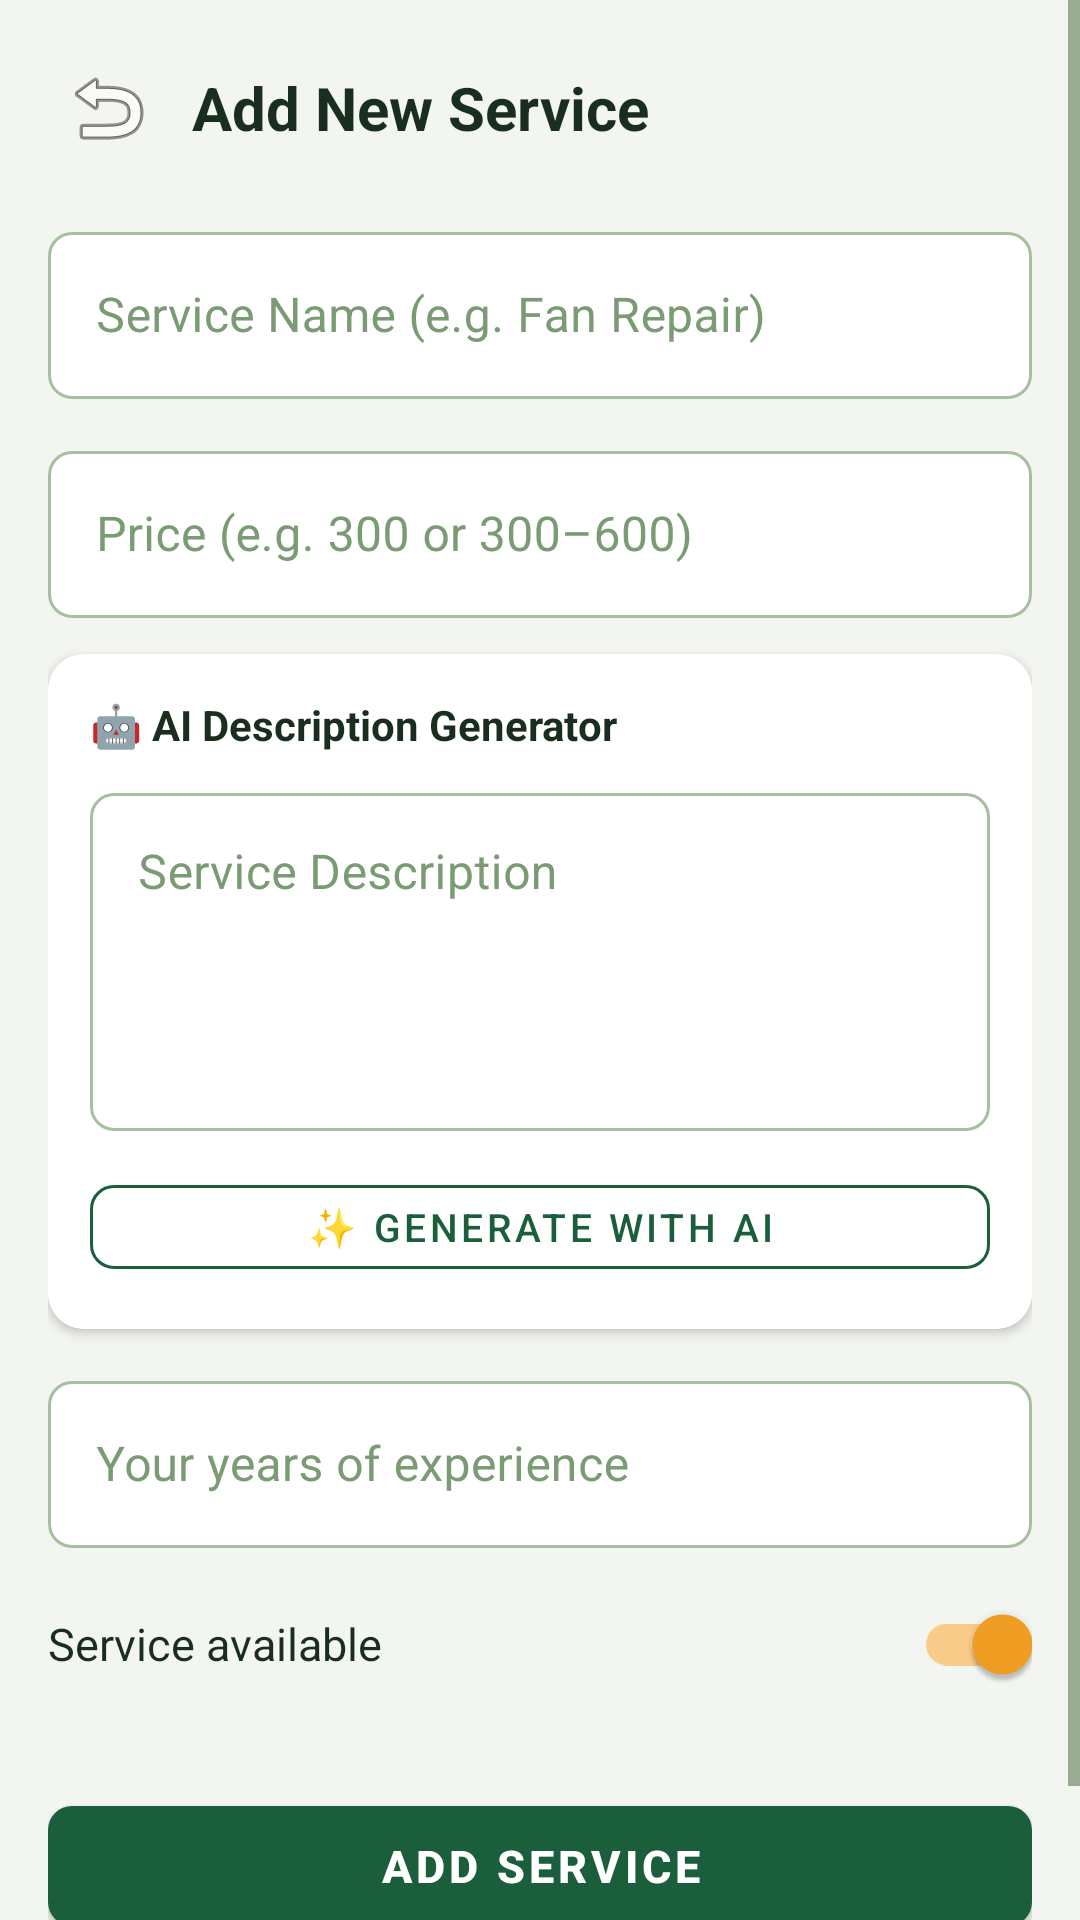

Android layout source for this screen:
<!-- AndroidManifest.xml: application theme Theme.KaushalSetu -->
<!-- res/layout/activity_add_service.xml -->
<?xml version="1.0" encoding="utf-8"?>
<ScrollView xmlns:android="http://schemas.android.com/apk/res/android"
    xmlns:app="http://schemas.android.com/apk/res-auto"
    android:layout_width="match_parent" android:layout_height="match_parent"
    android:background="@color/colorBackground">
  <LinearLayout android:layout_width="match_parent" android:layout_height="wrap_content"
      android:orientation="vertical" android:padding="16dp">

    <LinearLayout android:layout_width="match_parent" android:layout_height="wrap_content"
        android:orientation="horizontal" android:gravity="center_vertical"
        android:layout_marginBottom="16dp">
      <ImageButton android:id="@+id/btnBack" android:layout_width="40dp" android:layout_height="40dp"
          android:src="@android:drawable/ic_menu_revert"
          android:background="?attr/selectableItemBackgroundBorderless"/>
      <TextView android:layout_width="0dp" android:layout_height="wrap_content"
          android:layout_weight="1" android:text="@string/add_service_title"
          android:textColor="@color/colorTextPrimary" android:textSize="20sp"
          android:textStyle="bold" android:paddingStart="8dp"/>
    </LinearLayout>

    <com.google.android.material.textfield.TextInputLayout android:id="@+id/tilServiceName"
        style="@style/SetuTextInput" android:layout_width="match_parent"
        android:layout_height="wrap_content" android:hint="@string/service_name"
        android:layout_marginBottom="12dp">
      <com.google.android.material.textfield.TextInputEditText android:id="@+id/etServiceName"
          android:layout_width="match_parent" android:layout_height="wrap_content"
          android:textColor="@color/colorTextPrimary"/>
    </com.google.android.material.textfield.TextInputLayout>

    <com.google.android.material.textfield.TextInputLayout android:id="@+id/tilPrice"
        style="@style/SetuTextInput" android:layout_width="match_parent"
        android:layout_height="wrap_content" android:hint="@string/service_price"
        app:prefixText="₹" android:layout_marginBottom="12dp">
      <com.google.android.material.textfield.TextInputEditText android:id="@+id/etPrice"
          android:layout_width="match_parent" android:layout_height="wrap_content"
          android:textColor="@color/colorTextPrimary"/>
    </com.google.android.material.textfield.TextInputLayout>

    
    <androidx.cardview.widget.CardView android:layout_width="match_parent"
        android:layout_height="wrap_content" app:cardCornerRadius="12dp"
        app:cardElevation="2dp" android:layout_marginBottom="12dp"
        app:strokeColor="@color/colorDivider" app:strokeWidth="1dp">
      <LinearLayout android:layout_width="match_parent" android:layout_height="wrap_content"
          android:orientation="vertical" android:padding="14dp"
          android:background="@color/colorSurface">
        <TextView android:layout_width="wrap_content" android:layout_height="wrap_content"
            android:text="@string/ai_title" android:textColor="@color/colorTextPrimary"
            android:textSize="14sp" android:textStyle="bold" android:layout_marginBottom="8dp"/>
        <com.google.android.material.textfield.TextInputLayout android:id="@+id/tilDescription"
            style="@style/SetuTextInput" android:layout_width="match_parent"
            android:layout_height="wrap_content" android:hint="@string/service_description"
            android:layout_marginBottom="12dp">
          <com.google.android.material.textfield.TextInputEditText android:id="@+id/etDescription"
              android:layout_width="match_parent" android:layout_height="wrap_content"
              android:minLines="4" android:gravity="top" android:inputType="textMultiLine"
              android:textColor="@color/colorTextPrimary"/>
        </com.google.android.material.textfield.TextInputLayout>
        <com.google.android.material.button.MaterialButton android:id="@+id/btnGenerate"
            style="@style/SetuButtonOutlined" android:layout_width="match_parent"
            android:layout_height="40dp" android:text="@string/btn_generate_ai"
            android:textSize="13sp" app:cornerRadius="8dp"/>
      </LinearLayout>
    </androidx.cardview.widget.CardView>

    <com.google.android.material.textfield.TextInputLayout
        style="@style/SetuTextInput" android:layout_width="match_parent"
        android:layout_height="wrap_content" android:hint="@string/experience_for_ai"
        android:layout_marginBottom="8dp">
      <com.google.android.material.textfield.TextInputEditText android:id="@+id/etExperience"
          android:layout_width="match_parent" android:layout_height="wrap_content"
          android:inputType="number" android:textColor="@color/colorTextPrimary"/>
    </com.google.android.material.textfield.TextInputLayout>

    <LinearLayout android:layout_width="match_parent" android:layout_height="wrap_content"
        android:orientation="horizontal" android:gravity="center_vertical"
        android:layout_marginBottom="24dp">
      <TextView android:layout_width="0dp" android:layout_height="wrap_content"
          android:layout_weight="1" android:text="@string/service_available"
          android:textColor="@color/colorTextPrimary" android:textSize="15sp"/>
      <com.google.android.material.switchmaterial.SwitchMaterial android:id="@+id/switchAvailable"
          android:layout_width="wrap_content" android:layout_height="wrap_content" android:checked="true"/>
    </LinearLayout>

    <ProgressBar android:id="@+id/progressBar" android:layout_width="wrap_content"
        android:layout_height="wrap_content" android:layout_gravity="center"
        android:visibility="gone" android:layout_marginBottom="8dp"/>

    <com.google.android.material.button.MaterialButton android:id="@+id/btnAdd"
        style="@style/SetuButton" android:layout_width="match_parent" android:layout_height="52dp"
        android:text="@string/btn_add_service" android:textSize="15sp"
        android:layout_marginBottom="24dp"/>
  </LinearLayout>
</ScrollView>
<!-- resources referenced by this layout -->
<resources>
  <color name="colorBackground">#F2F5F0</color>
  <color name="colorDivider">#D4E0CE</color>
  <color name="colorSurface">#FFFFFF</color>
  <color name="colorTextPrimary">#1A2E1F</color>
  <string name="add_service_title">Add New Service</string>
  <string name="ai_title">🤖 AI Description Generator</string>
  <string name="btn_add_service">Add Service</string>
  <string name="btn_generate_ai">✨ Generate with AI</string>
  <string name="experience_for_ai">Your years of experience</string>
  <string name="service_available">Service available</string>
  <string name="service_description">Service Description</string>
  <string name="service_name">Service Name (e.g. Fan Repair)</string>
  <string name="service_price">Price (e.g. 300 or 300–600)</string>
  <style name="SetuButton" parent="Widget.MaterialComponents.Button">
          <item name="android:textColor">@color/white</item>
          <item name="backgroundTint">@color/colorPrimary</item>
          <item name="cornerRadius">8dp</item>
          <item name="android:textStyle">bold</item>
      </style>
  <style name="SetuButtonOutlined" parent="Widget.MaterialComponents.Button.OutlinedButton">
          <item name="android:textColor">@color/colorPrimary</item>
          <item name="strokeColor">@color/colorPrimary</item>
          <item name="cornerRadius">8dp</item>
      </style>
  <style name="SetuTextInput" parent="Widget.MaterialComponents.TextInputLayout.OutlinedBox">
          <item name="boxStrokeColor">@color/input_stroke_states</item>
          <item name="boxStrokeWidth">1dp</item>
          <item name="boxStrokeWidthFocused">2dp</item>
          <item name="hintTextColor">@color/colorPrimary</item>
          <item name="android:textColorHint">@color/colorTextHint</item>
          <item name="boxBackgroundColor">@color/colorSurface</item>
          <item name="boxCornerRadiusTopStart">8dp</item>
          <item name="boxCornerRadiusTopEnd">8dp</item>
          <item name="boxCornerRadiusBottomStart">8dp</item>
          <item name="boxCornerRadiusBottomEnd">8dp</item>
      </style>
  <style name="Theme.KaushalSetu" parent="Theme.MaterialComponents.Light.NoActionBar">
          <item name="colorPrimary">@color/colorPrimary</item>
          <item name="colorPrimaryVariant">@color/colorPrimaryDark</item>
          <item name="colorOnPrimary">@color/white</item>
          <item name="colorSecondary">@color/colorAccent</item>
          <item name="colorSecondaryVariant">@color/colorAccentDark</item>
          <item name="colorOnSecondary">@color/colorOnAccent</item>
          <item name="colorError">@color/colorError</item>
  
          
          <item name="android:windowBackground">@color/colorBackground</item>
          <item name="android:statusBarColor" tools:targetApi="l">@color/colorPrimaryDark</item>
          <item name="android:windowLightStatusBar" tools:targetApi="m">false</item>
  
          
          <item name="android:textColorPrimary">@color/colorTextPrimary</item>
          <item name="android:textColorSecondary">@color/colorTextSecondary</item>
          <item name="android:textColorHint">@color/colorTextHint</item>
      </style>
  <color name="white">#FFFFFF</color>
  <color name="colorPrimary">#1B5E3B</color>
  <color name="colorTextHint">#7A9B74</color>
  <color name="colorPrimaryDark">#0D3D24</color>
  <color name="colorAccent">#F4A024</color>
  <color name="colorAccentDark">#C47D10</color>
  <color name="colorOnAccent">#1A2E1F</color>
  <color name="colorError">#C62828</color>
  <color name="colorTextSecondary">#4A6741</color>
</resources>
